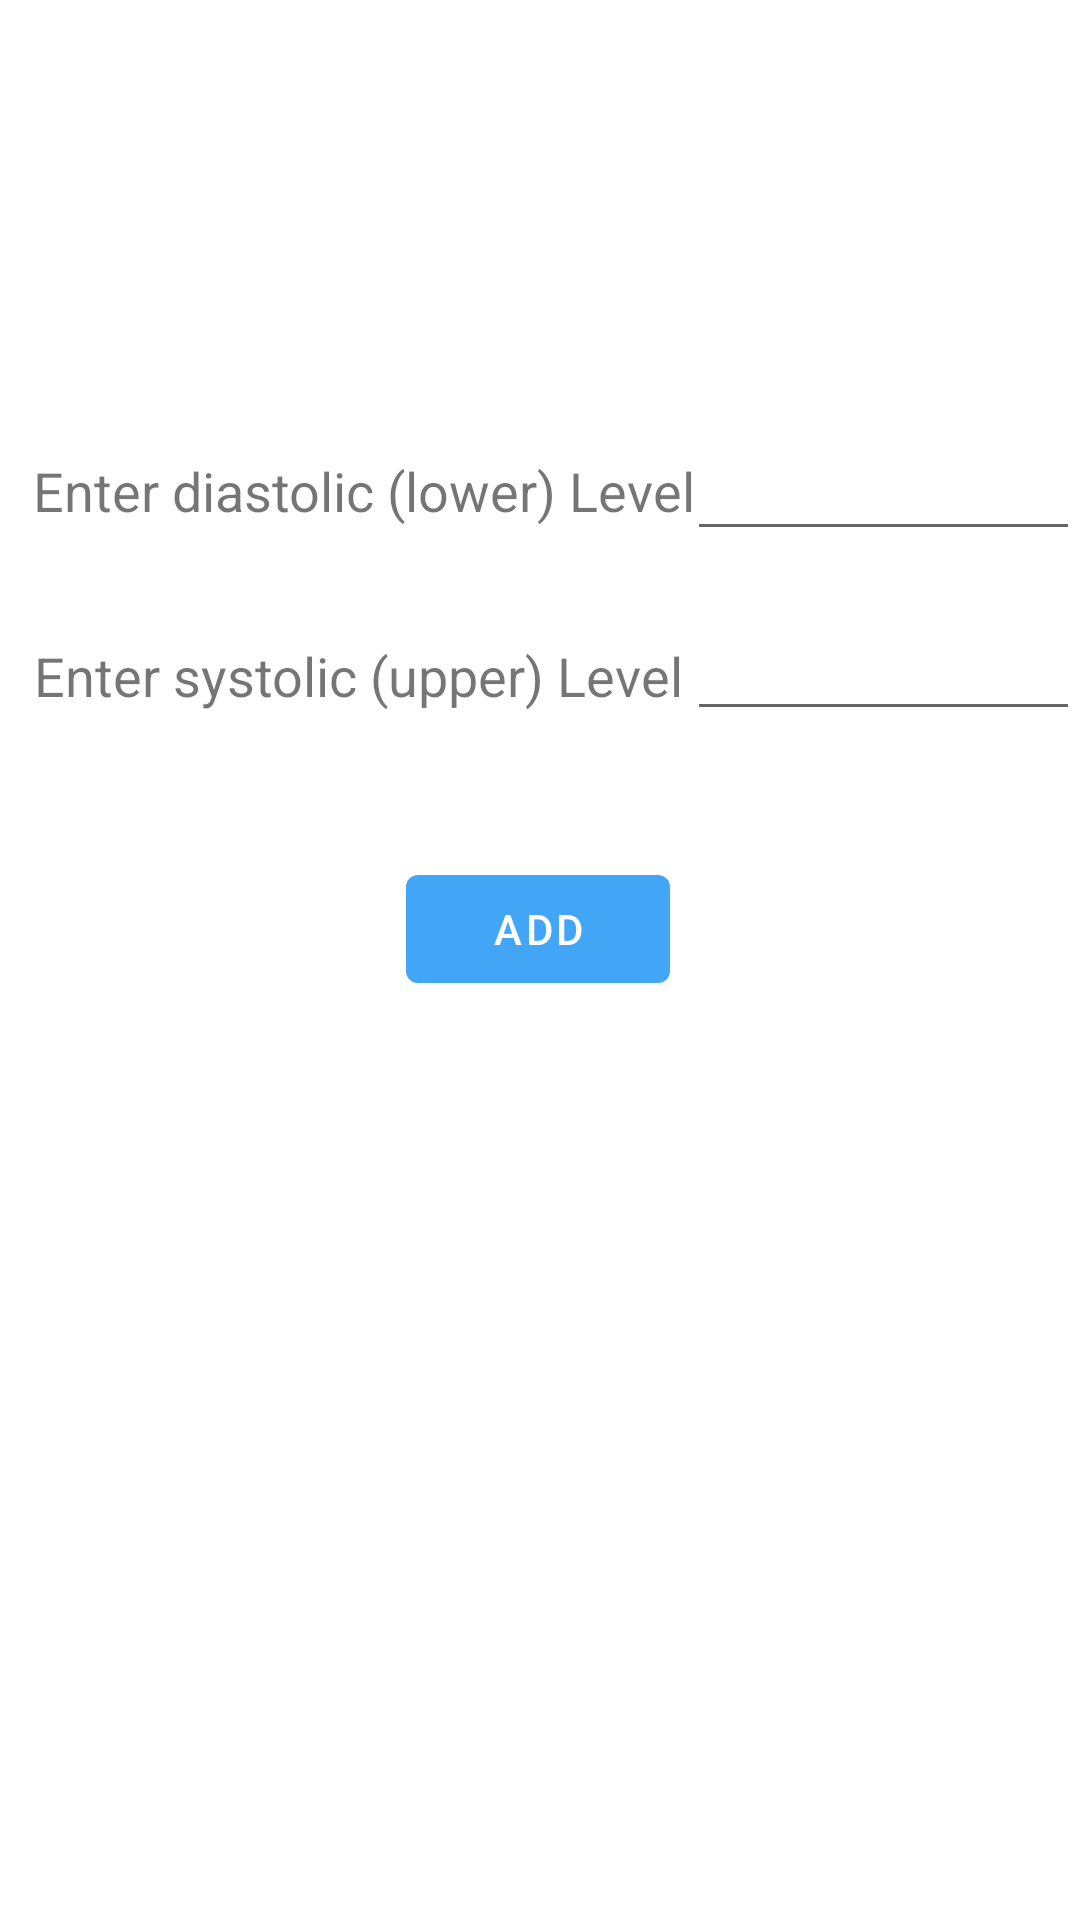

This screen was rendered from an Android layout file. Write that file and the resources it references.
<!-- AndroidManifest.xml: application theme Theme.TrackToFit -->
<!-- res/layout/activity_bloodpressure_measure.xml -->
<?xml version="1.0" encoding="utf-8"?>
<androidx.constraintlayout.widget.ConstraintLayout xmlns:android="http://schemas.android.com/apk/res/android"
    xmlns:app="http://schemas.android.com/apk/res-auto"
    xmlns:tools="http://schemas.android.com/tools"
    android:layout_width="match_parent"
    android:layout_height="match_parent"
    tools:context=".fitnessCalculator.BloodpressureMeasure">

    <TextView
        android:id="@+id/textView1"
        android:layout_width="wrap_content"
        android:layout_height="wrap_content"
        android:text="Enter diastolic (lower) Level"
        android:textSize="18sp"
        app:layout_constraintBottom_toBottomOf="parent"
        app:layout_constraintEnd_toEndOf="parent"
        app:layout_constraintHorizontal_bias="0.078"
        app:layout_constraintStart_toStartOf="parent"
        app:layout_constraintTop_toTopOf="parent"
        app:layout_constraintVertical_bias="0.246" />

    <EditText
        android:id="@+id/editText1"
        android:layout_width="131dp"
        android:layout_height="42dp"
        android:ems="10"
        android:inputType="number"
        app:layout_constraintBottom_toBottomOf="parent"
        app:layout_constraintEnd_toEndOf="parent"
        app:layout_constraintHorizontal_bias="0.915"
        app:layout_constraintStart_toEndOf="@+id/textView18"
        app:layout_constraintTop_toTopOf="parent"
        app:layout_constraintVertical_bias="0.237" />

    <TextView
        android:id="@+id/textView2"
        android:layout_width="wrap_content"
        android:layout_height="wrap_content"
        android:text="Enter systolic (upper) Level"
        android:textSize="18sp"
        app:layout_constraintBottom_toBottomOf="parent"
        app:layout_constraintEnd_toEndOf="parent"
        app:layout_constraintHorizontal_bias="0.078"
        app:layout_constraintStart_toStartOf="parent"
        app:layout_constraintTop_toTopOf="parent"
        app:layout_constraintVertical_bias="0.346" />

    <EditText
        android:id="@+id/editText2"
        android:layout_width="131dp"
        android:layout_height="42dp"
        android:ems="10"
        android:inputType="number"
        app:layout_constraintBottom_toBottomOf="parent"
        app:layout_constraintEnd_toEndOf="parent"
        app:layout_constraintHorizontal_bias="0.915"
        app:layout_constraintStart_toEndOf="@+id/textView18"
        app:layout_constraintTop_toTopOf="parent"
        app:layout_constraintVertical_bias="0.337" />

    <Button
        android:id="@+id/button"
        android:layout_width="wrap_content"
        android:layout_height="wrap_content"
        android:text="Add"
        app:layout_constraintBottom_toBottomOf="parent"
        app:layout_constraintEnd_toEndOf="parent"
        app:layout_constraintHorizontal_bias="0.498"
        app:layout_constraintStart_toStartOf="parent"
        app:layout_constraintTop_toBottomOf="@+id/textView2"
        app:layout_constraintVertical_bias="0.136" />
</androidx.constraintlayout.widget.ConstraintLayout>
<!-- resources referenced by this layout -->
<resources>
  <style name="Theme.TrackToFit" parent="Theme.MaterialComponents.Light.DarkActionBar">
          
          <item name="colorPrimary">@color/blue_400</item>
          <item name="colorPrimaryDark">@color/blue_500</item>
          <item name="colorAccent">@color/red_900</item>
      </style>
  <color name="blue_400">#42A5F5</color>
  <color name="blue_500">#2196F3</color>
  <color name="red_900">#B71C1C</color>
</resources>
